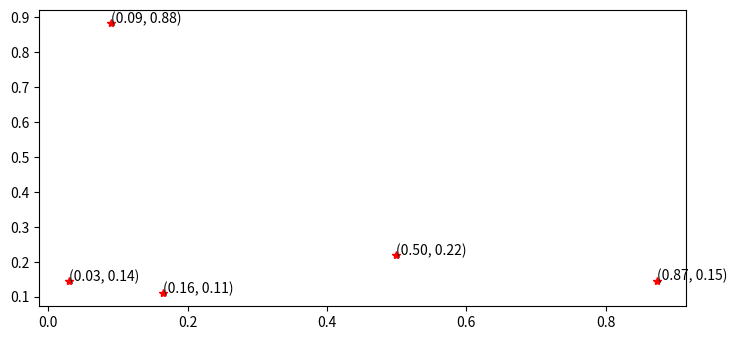

Write Python code to recreate this figure.
# import numpy as np
#
# a = np.empty(10)
#
# # for i in range(0, 10, 1):
# #     a[i] = i
# print(a)

import matplotlib.pyplot as plt
import numpy as np

plt.rcParams["figure.figsize"] = [7.50, 3.50]
plt.rcParams["figure.autolayout"] = True

N = 5

x = np.random.rand(N)
y = np.random.rand(N)

plt.plot(x, y, 'r*')

for xy in zip(x, y):
   plt.annotate('(%.2f, %.2f)' % xy, xy=xy)

plt.show()
